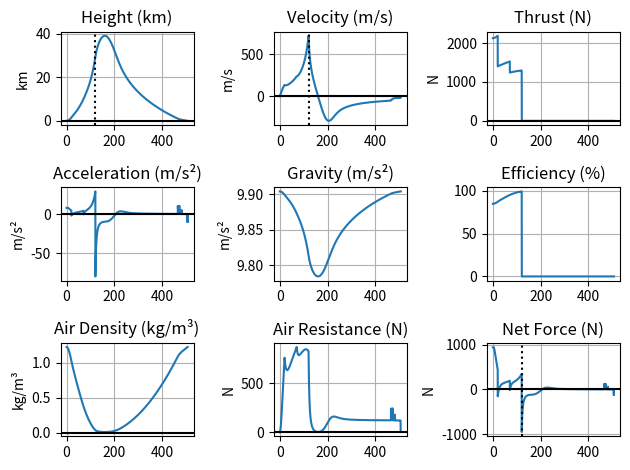

Here is the Python script that generated this plot:
import matplotlib.pyplot as plt
import numpy as np
import time as ti
start = ti.time()

# Simulation setup
step = 0.1              # Timestep in seconds

# Rocket stats
mr = 40                 # Mass rocket in kg
mf = 80                 # Mass fuel in kg
k = 0.05                # Air friction coefficient

# Rocket engine stats
g0 = 9.81               # Referecne value engine
ISP = 250               # Engine efficincy value
Fstuw = 2500            # Initial rocket thrust in Newton

# Earth information
R = 6371000             # Radius earth
mass_Earth = 6*10**24   # Mass of the Earth
G = 6.7*10**-11         # Gravitational constant



pstate = [[0.1,1000],[0.2, 750],[0.3,500]] # Parachuteparameters, in the form [new k, activation height]
stagestate = [[1500, 1600, 0.5* mr, True,0],[10000, 1300, 0.3*mr, True,1]] # Stage parameters, in the form [activation height, new thrust, new rocket mass, switch,index]

# Setup
t = h = v = flm = Fres = 0

tl, hl, vl, al, gl, adl, flwl, fstuwl, effl, fresl = ([] for _ in range(10))

x = True

mtot = mr+mf

def trap(ht, Fstuwt, mrt, ss, l):
    global h, Fstuw, mr
    if h > ht and ss:
        Fstuw = Fstuwt
        mr = mrt
        stagestate[l][4] = False
        
def parachute(kp, hp):
    global k, h, v
    if v < 0 and h < hp:
        k = kp


while True:
    
    g =  G * mass_Earth/(R+h)**2
    ad = np.exp(-h / 8500)

    for p in pstate:
        parachute(*p)
    
    for stage in stagestate:
        trap(*stage)
    
       
    if mtot > mr:
        eff = 1 - (ad * 0.15)
        Fs = Fstuw * eff
        fflow = Fstuw/(g0*ISP)
        mf -= fflow * step
        mtot = mr + mf
        flm += step
    else:
        Fs = 0
        eff = 0
    if h >= 0:
        Fz = mtot * -g
        Fn = 0
    if h == 0 and Fres < 0:
        Fn = -Fz
    
    Flw = ad * -k * v * abs(v)
    Fres = Fz + Fs + Flw + Fn
    a = Fres / mtot
    v = v + a * step
    h = h + v * step
    h = max(h, 0)

    if v < 0 and h == 0:
        v = 0
    for list1,listv in zip([tl,hl,vl,al,gl,adl,flwl,fstuwl,effl,fresl],[t,h/1000,v,a,g,ad*1.225,abs(Flw),Fs,eff*100,Fres]):
        list1.append(listv)
    t += step
    
    # break functie
    l10h = 0
    if t > 5:
        for q in range(1, 11):
            l10h += hl[-q]
        if l10h < 0.0001: 
            break

# Graph drawing
fig, ax = plt.subplots(3, 3)
ax[0,0].plot(tl, hl)
ax[0,1].plot(tl, vl)
ax[0,2].plot(tl, fstuwl)
ax[1,0].plot(tl, al)
ax[1,1].plot(tl, gl)
ax[1,2].plot(tl, effl)
ax[2,0].plot(tl, adl)
ax[2,1].plot(tl, flwl)
ax[2,2].plot(tl, fresl)

ax[0,0].set_title("Height (km)")
ax[0,1].set_title("Velocity (m/s)")
ax[0,2].set_title("Thrust (N)")
ax[1,0].set_title("Acceleration (m/s²)")
ax[1,1].set_title("Gravity (m/s²)")
ax[1,2].set_title("Efficiency (%)")
ax[2,0].set_title("Air Density (kg/m³)")
ax[2,1].set_title("Air Resistance (N)")
ax[2,2].set_title("Net Force (N)")

ax[0,0].set_ylabel("km")
ax[0,1].set_ylabel("m/s")
ax[0,2].set_ylabel("N")
ax[1,0].set_ylabel("m/s²")
ax[1,1].set_ylabel("m/s²")
ax[2,0].set_ylabel("kg/m³")
ax[2,1].set_ylabel("N")
ax[2,2].set_ylabel("N")

ax[0,0].grid(True)
ax[0,1].grid(True)
ax[0,2].grid(True)
ax[1,0].grid(True)
ax[1,1].grid(True)
ax[1,2].grid(True)
ax[2,0].grid(True)
ax[2,1].grid(True)
ax[2,2].grid(True)

ax[0,0].axhline(0,color="black")
ax[0,1].axhline(0,color="black")
ax[0,2].axhline(0,color="black")
ax[1,0].axhline(0,color="black")
ax[2,0].axhline(0,color="black")
ax[2,1].axhline(0,color="black")
ax[2,2].axhline(0,color="black")

ax[0,0].axvline(flm,linestyle=":",color="black")
ax[0,1].axvline(flm,linestyle=":",color="black")
ax[2,2].axvline(flm,linestyle=":",color="black")

plt.tight_layout()
print(ti.time()-start)
plt.show()
